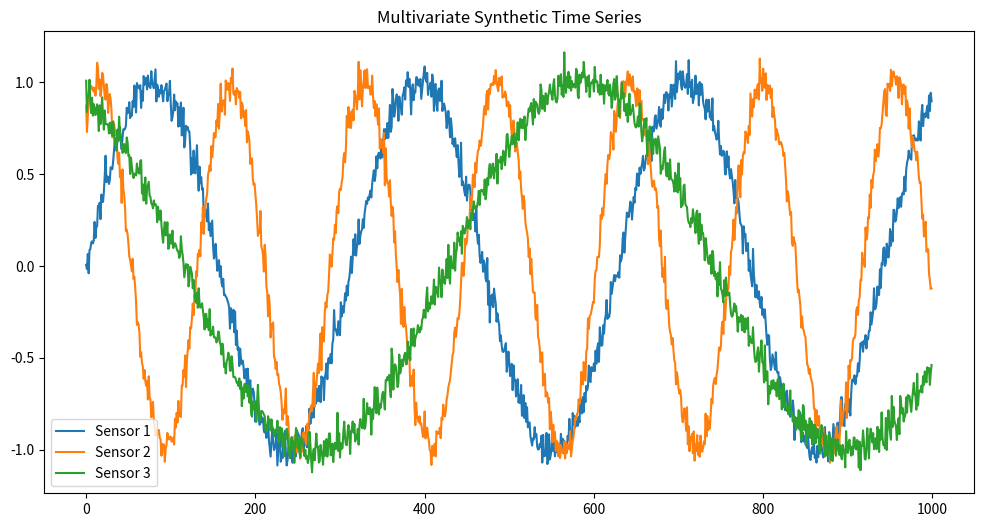

Recreate this plot in Python.
import numpy as np
import os
import pandas as pd
import matplotlib.pyplot as plt

def generate_normal_data(T=1000, noise=0.05):
    t = np.arange(T)

    s1 = np.sin(0.02 * t) + noise * np.random.randn(T)
    s2 = np.sin(0.04 * t + 1) + noise * np.random.randn(T)
    s3 = np.sin(0.01 * t + 2) + noise * np.random.randn(T)

    data = np.stack([s1, s2, s3], axis=1)
    return data

if __name__ == "__main__":
    # Generate the data
    data = generate_normal_data()
    
    # Create results directory if it doesn't exist
    results_dir = os.path.join("results", "results_normal_data_gen")
    os.makedirs(results_dir, exist_ok=True)
    
    # Save as CSV
    df = pd.DataFrame(data, columns=['s1', 's2', 's3'])
    output_file = os.path.join(results_dir, "normal_data.csv")
    df.to_csv(output_file, index=False)
    
    print(f"Data saved to: {output_file}")
    print(f"Shape: {data.shape}")
    
    # Plot and save the data
    plt.figure(figsize=(12, 6))
    for i in range(3):
        plt.plot(data[:, i], label=f'Sensor {i+1}')
    plt.legend()
    plt.title("Multivariate Synthetic Time Series")
    plot_file = os.path.join(results_dir, "normal_data_plot.png")
    plt.savefig(plot_file, dpi=300, bbox_inches='tight')
    plt.close()
    print(f"Plot saved to: {plot_file}")
